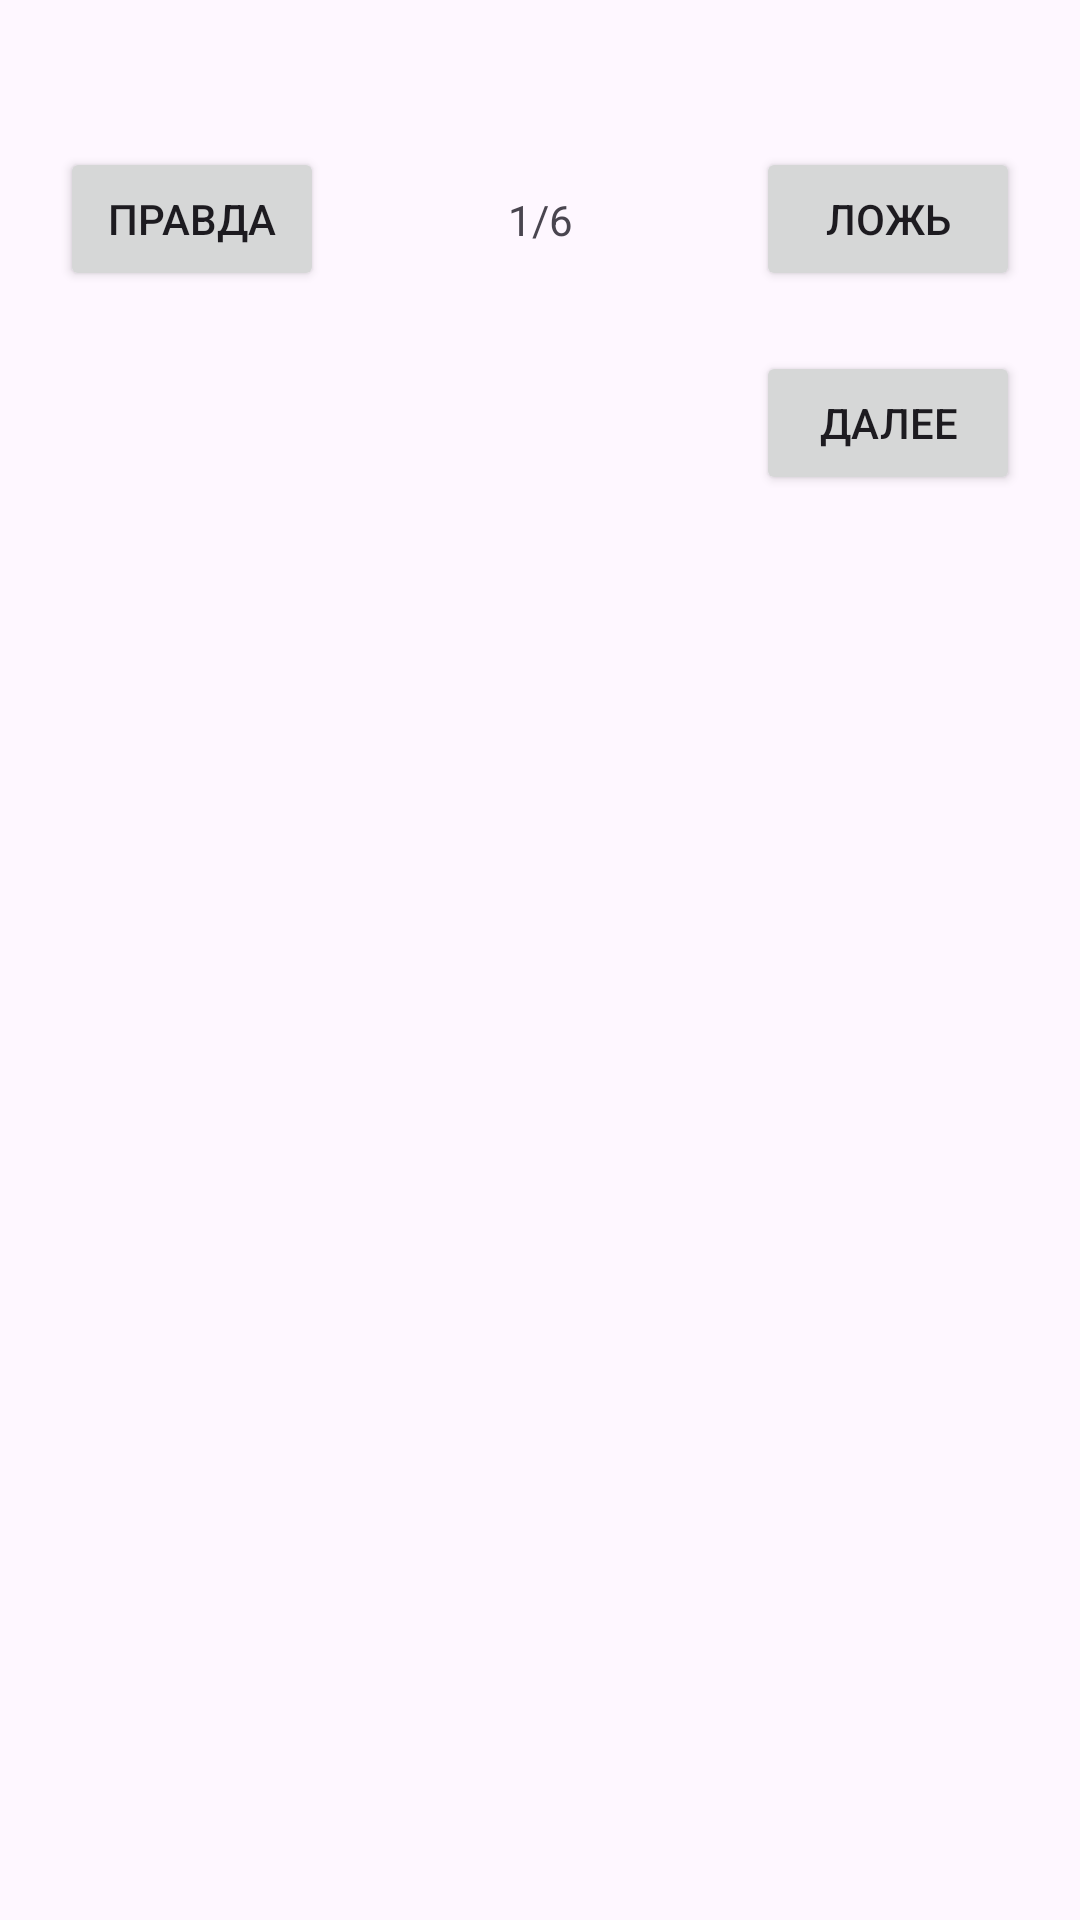

The Android layout XML behind this screen, and the referenced resources:
<!-- AndroidManifest.xml: application theme Theme.GeoQuiz -->
<!-- res/layout/activity_main.xml -->
<?xml version="1.0" encoding="utf-8"?>
<androidx.constraintlayout.widget.ConstraintLayout xmlns:android="http://schemas.android.com/apk/res/android"
    xmlns:app="http://schemas.android.com/apk/res-auto"
    xmlns:tools="http://schemas.android.com/tools"
    android:layout_width="match_parent"
    android:layout_height="match_parent"
    tools:context=".MainActivity">

    <TextView
        android:id="@+id/label"
        android:layout_width="wrap_content"
        android:layout_height="wrap_content"
        android:layout_marginStart="15dp"
        android:layout_marginTop="15dp"
        android:layout_marginEnd="15dp"
        android:gravity="center"
        app:layout_constraintEnd_toEndOf="parent"
        app:layout_constraintStart_toStartOf="parent"
        app:layout_constraintTop_toTopOf="parent"
        tools:text="@string/question_australia" />

    <Button
        android:id="@+id/button_true"
        android:layout_width="wrap_content"
        android:layout_height="wrap_content"
        android:layout_marginStart="20dp"
        android:layout_marginTop="15dp"
        android:text="@string/button_true"
        app:layout_constraintStart_toStartOf="parent"
        app:layout_constraintTop_toBottomOf="@+id/label" />

    <Button
        android:id="@+id/button_false"
        android:layout_width="wrap_content"
        android:layout_height="wrap_content"
        android:layout_marginTop="15dp"
        android:layout_marginEnd="20dp"
        android:text="@string/button_false"
        app:layout_constraintEnd_toEndOf="parent"
        app:layout_constraintTop_toBottomOf="@+id/label" />

    <Button
        android:id="@+id/button_next"
        android:layout_width="wrap_content"
        android:layout_height="wrap_content"
        android:layout_marginTop="20dp"
        android:drawableEnd="@drawable/arrow_right"
        android:drawablePadding="4dp"
        android:text="@string/button_next"
        app:layout_constraintEnd_toEndOf="@+id/button_false"
        app:layout_constraintTop_toBottomOf="@+id/button_false" />

    <TextView
        android:id="@+id/counter"
        android:layout_width="wrap_content"
        android:layout_height="wrap_content"
        android:text="1/6"
        app:layout_constraintBottom_toBottomOf="@+id/button_false"
        app:layout_constraintEnd_toEndOf="parent"
        app:layout_constraintStart_toStartOf="parent"
        app:layout_constraintTop_toTopOf="@+id/button_false" />

</androidx.constraintlayout.widget.ConstraintLayout>
<!-- resources referenced by this layout -->
<resources>
  <string name="button_false">Ложь</string>
  <string name="button_next">Далее</string>
  <string name="button_true">Правда</string>
  <string name="question_australia">Canberra is the capital of Australia.</string>
  <style name="Theme.GeoQuiz" parent="Base.Theme.GeoQuiz" />
  <style name="Base.Theme.GeoQuiz" parent="Theme.Material3.DayNight.NoActionBar">
          x
          <item name="android:colorPrimary">#FF0000</item>
          
      </style>
</resources>
